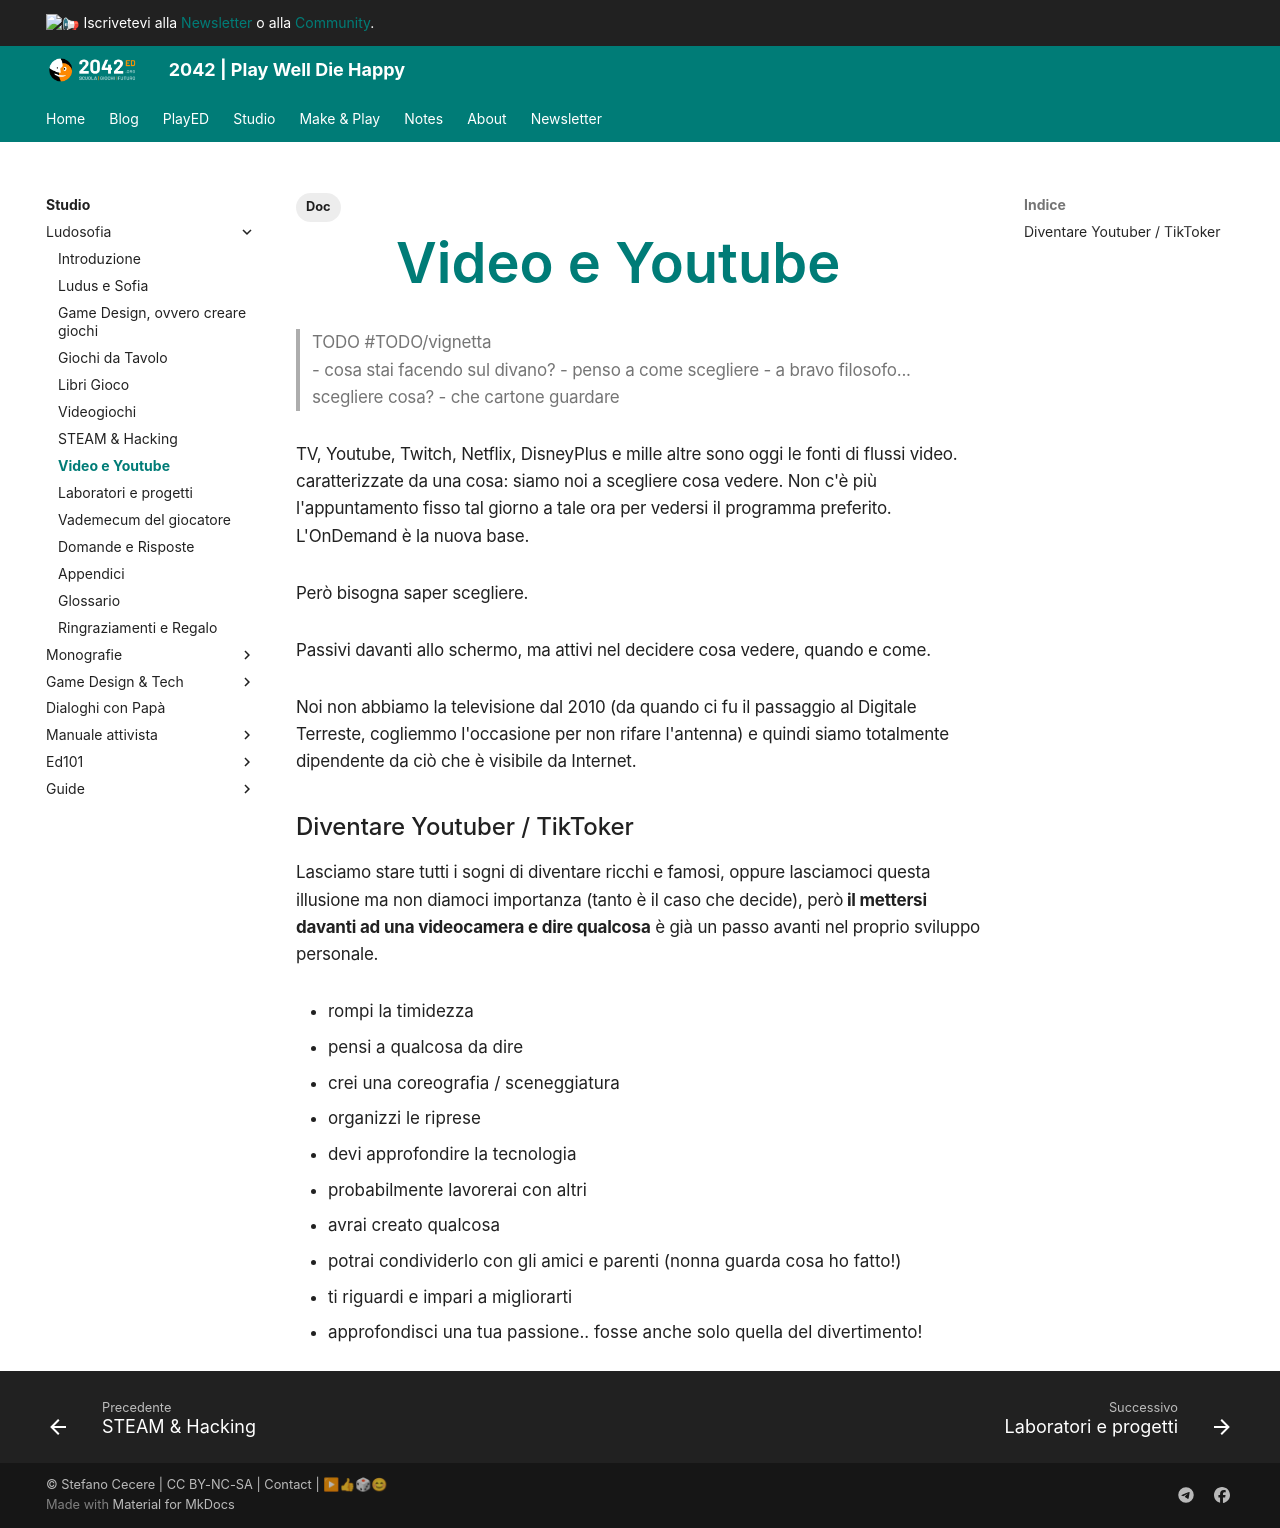

repository: 2042ed/2042ed.org · page: studio/ludosofia/62_multimedia/index.html · generator: mkdocs

---
title: Video e Youtube
date: 2021-04-01
updated: 2023-08-09
slug: multimedia
description: che sono assolutamente da vedere
type: book
weight: 62
tags:
  - Doc
---
# Video e Youtube

> TODO #TODO/vignetta  
> - cosa stai facendo sul divano?
> - penso a come scegliere
> - a bravo filosofo... scegliere cosa?
> - che cartone guardare

TV, Youtube, Twitch, Netflix, DisneyPlus e mille altre sono oggi le fonti di flussi video.
caratterizzate da una cosa: siamo noi a scegliere cosa vedere.
Non c'è più l'appuntamento fisso tal giorno a tale ora per vedersi il programma preferito.
L'OnDemand è la nuova base.

Però bisogna saper scegliere.

Passivi davanti allo schermo, ma attivi nel decidere cosa vedere, quando e come.

Noi non abbiamo la televisione dal 2010 (da quando ci fu il passaggio al Digitale Terreste, cogliemmo l'occasione per non rifare l'antenna) e quindi siamo totalmente dipendente da ciò che è visibile da Internet.

### Diventare Youtuber / TikToker

Lasciamo stare tutti i sogni di diventare ricchi e famosi, oppure lasciamoci questa illusione ma non diamoci importanza (tanto è il caso che decide), però** il mettersi davanti ad una videocamera e dire qualcosa** è già un passo avanti nel proprio sviluppo personale.

- rompi la timidezza
- pensi a qualcosa da dire
- crei una coreografia / sceneggiatura
- organizzi le riprese
- devi approfondire la tecnologia
- probabilmente lavorerai con altri
- avrai creato qualcosa
- potrai condividerlo con gli amici e parenti (nonna guarda cosa ho fatto!)
- ti riguardi e impari a migliorarti
- approfondisci una tua passione.. fosse anche solo quella del divertimento!
